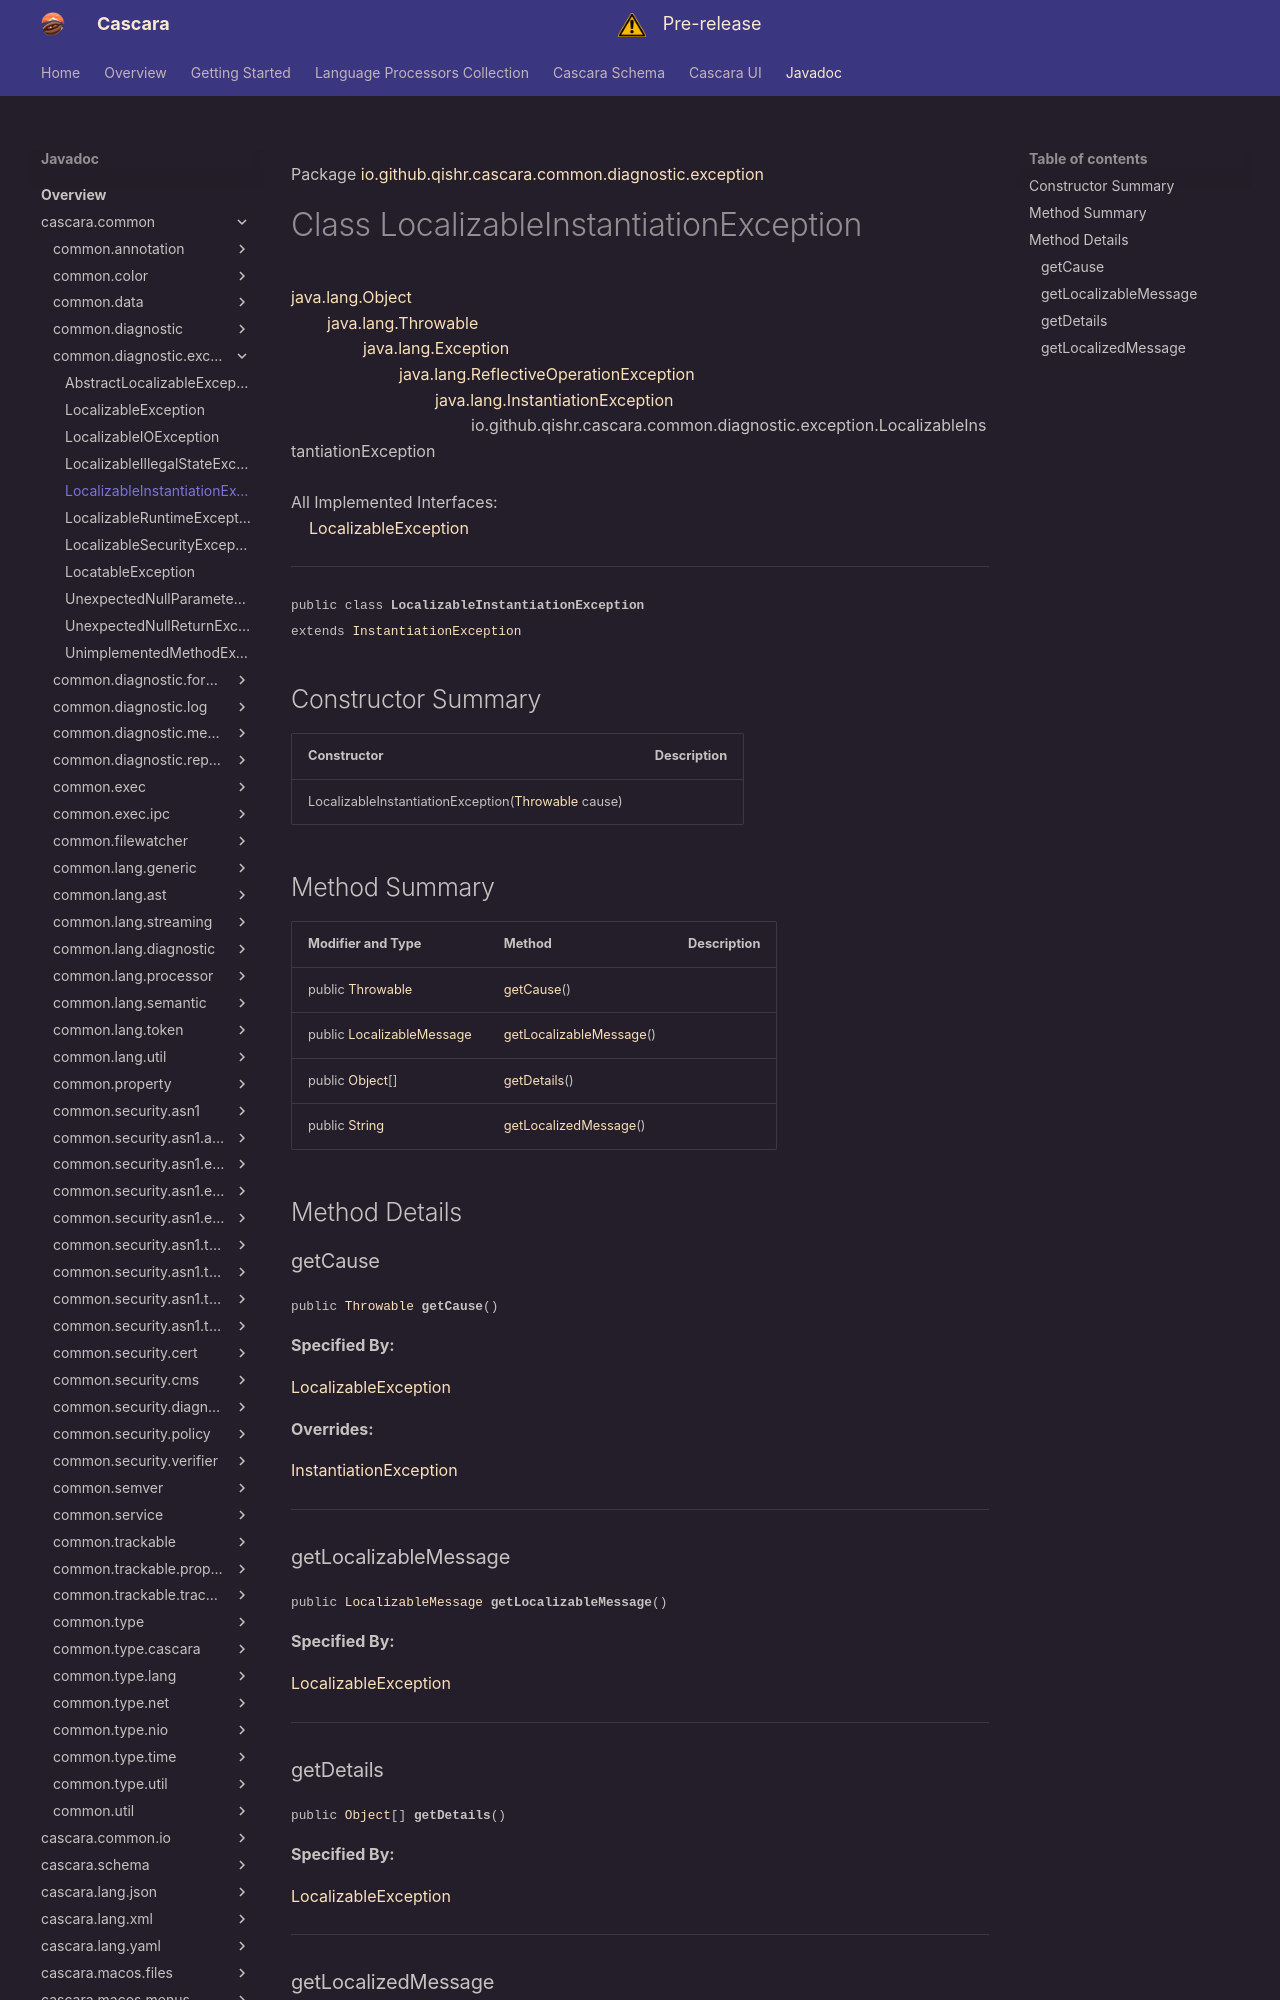

repository: qishr/qishr.github.io · page: javadoc/latest/cascara.common/io/github/qishr/cascara/common/diagnostic/exception/LocalizableInstantiationException/index.html · generator: mkdocs

Package [io.github.qishr.cascara.common.diagnostic.exception](index.md)

# Class LocalizableInstantiationException
[java.lang.Object](https://docs.oracle.com/en/java/javase/24/docs/api/java.base/java/lang/Object.html)<br/>
        [java.lang.Throwable](https://docs.oracle.com/en/java/javase/24/docs/api/java.base/java/lang/Throwable.html)<br/>
                [java.lang.Exception](https://docs.oracle.com/en/java/javase/24/docs/api/java.base/java/lang/Exception.html)<br/>
                        [java.lang.ReflectiveOperationException](https://docs.oracle.com/en/java/javase/24/docs/api/java.base/java/lang/ReflectiveOperationException.html)<br/>
                                [java.lang.InstantiationException](https://docs.oracle.com/en/java/javase/24/docs/api/java.base/java/lang/InstantiationException.html)<br/>
                                        io.github.qishr.cascara.common.diagnostic.exception.LocalizableInstantiationException<br/>
<br/>
All Implemented Interfaces:<br/>
    [LocalizableException](../../../../../../../io/github/qishr/cascara/common/diagnostic/exception/LocalizableException.md)


----

<span style="font-family: monospace; font-size: 80%;">public class __LocalizableInstantiationException__<br/>extends [InstantiationException](https://docs.oracle.com/en/java/javase/24/docs/api/java.base/java/lang/InstantiationException.html)
</span>


## Constructor Summary

| Constructor                                                                                                                                 | Description |
|---------------------------------------------------------------------------------------------------------------------------------------------|-------------|
| LocalizableInstantiationException([Throwable](https://docs.oracle.com/en/java/javase/24/docs/api/java.base/java/lang/Throwable.html) cause) |             |



## Method Summary

| Modifier and Type                                                                                                         | Method                                            | Description |
|---------------------------------------------------------------------------------------------------------------------------|---------------------------------------------------|-------------|
| public [Throwable](https://docs.oracle.com/en/java/javase/24/docs/api/java.base/java/lang/Throwable.html)                 | [getCause](#getcause)()                           |             |
| public [LocalizableMessage](../../../../../../../io/github/qishr/cascara/common/diagnostic/message/LocalizableMessage.md) | [getLocalizableMessage](#getlocalizablemessage)() |             |
| public [Object](https://docs.oracle.com/en/java/javase/24/docs/api/java.base/java/lang/Object.html)[]                     | [getDetails](#getdetails)()                       |             |
| public [String](https://docs.oracle.com/en/java/javase/24/docs/api/java.base/java/lang/String.html)                       | [getLocalizedMessage](#getlocalizedmessage)()     |             |



## Method Details

### getCause

<span style="font-family: monospace; font-size: 80%;">public [Throwable](https://docs.oracle.com/en/java/javase/24/docs/api/java.base/java/lang/Throwable.html) __getCause__()</span>



**Specified By:**

[LocalizableException](../../../../../../../io/github/qishr/cascara/common/diagnostic/exception/LocalizableException.md)

**Overrides:**

[InstantiationException](https://docs.oracle.com/en/java/javase/24/docs/api/java.base/java/lang/InstantiationException.html#getcause)


---

### getLocalizableMessage

<span style="font-family: monospace; font-size: 80%;">public [LocalizableMessage](../../../../../../../io/github/qishr/cascara/common/diagnostic/message/LocalizableMessage.md) __getLocalizableMessage__()</span>



**Specified By:**

[LocalizableException](../../../../../../../io/github/qishr/cascara/common/diagnostic/exception/LocalizableException.md)


---
